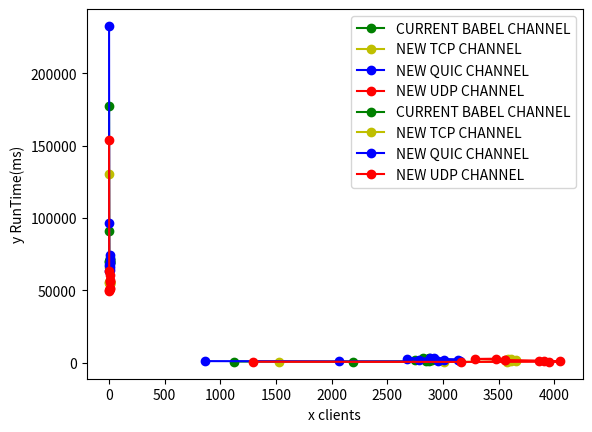

Here is the Python script that generated this plot:
import statistics
from statistics import mean

import matplotlib.pyplot as plt


##FOLDER: oldBabelResults
oldBabelResults_latencies=[925.4886, 924.45, 1045.5881, 1375.6278, 1705.1665, 2151.0957, 2447.0374, 2759.0017, 3154.301, 3428.2512]
oldBabelResults_throughputs=[1126.659, 2196.306, 2846.8938, 2878.7334, 2901.368, 2751.675, 2826.2559, 2866.5205, 2817.9333, 2871.789]
oldBabelResults_clients=[1.0, 2.0, 3.0, 4.0, 5.0, 6.0, 7.0, 8.0, 9.0, 10.0]
oldBabelResults_operations=[177516.0, 91062.0, 70252.0, 69475.0, 68933.0, 72683.0, 70765.0, 69771.0, 70974.0, 69643.0]

##FOLDER: quicResults
quicResults_latencies=[1212.2762, 982.2387, 1011.0405, 1252.2673, 1632.6915, 2129.877, 2197.462, 2943.929, 3067.7473, 3369.9844]
quicResults_throughputs=[859.1656, 2066.927, 2957.3987, 3153.9275, 3013.1375, 2783.0344, 3131.8508, 2678.667, 2882.052, 2922.2676]
quicResults_clients=[1.0, 2.0, 3.0, 4.0, 5.0, 6.0, 7.0, 8.0, 9.0, 10.0]
quicResults_operations=[232784.0, 96762.0, 67627.0, 63413.0, 66376.0, 71864.0, 63860.0, 74664.0, 69395.0, 68440.0]

##FOLDER: tcpResulsts
tcpResulsts_latencies=[666.5135, 670.45483, 833.9712, 1095.2002, 1351.4728, 1655.3309, 1884.473, 2195.3289, 2460.0854, 2741.36]
tcpResulsts_throughputs=[1532.027, 3012.366, 3574.3008, 3611.6729, 3659.7864, 3580.2512, 3656.909, 3593.826, 3609.4568, 3589.3113]
tcpResulsts_clients=[1.0, 2.0, 3.0, 4.0, 5.0, 6.0, 7.0, 8.0, 9.0, 10.0]
tcpResulsts_operations=[130546.0, 66393.0, 55955.0, 55376.0, 54648.0, 55862.0, 54691.0, 55651.0, 55410.0, 55721.0]

##FOLDER: udpResults
udpResults_latencies=[791.2243, 644.31116, 756.61127, 978.5949, 1268.5485, 1540.7272, 1954.1176, 2240.7625, 2703.211, 2864.3972]
udpResults_throughputs=[1296.3444, 3158.7097, 3953.8193, 4052.2744, 3912.8223, 3865.8547, 3559.6057, 3555.9348, 3286.825, 3475.6013]
udpResults_clients=[1.0, 2.0, 3.0, 4.0, 5.0, 6.0, 7.0, 8.0, 9.0, 10.0]
udpResults_operations=[154280.0, 63317.0, 50584.0, 49355.0, 51114.0, 51735.0, 56186.0, 56244.0, 60849.0, 57544.0]

"""
arr = latencies
#plt.plot(throughputs,arr,'o',color='b')
plt.plot(throughputs,arr,color='b')

plt.xlabel("x throughputs (ops/sec)")
plt.ylabel("y latencies (us)")

plt.show()
"""


def myPlot(y, x, color, label):
    plt.plot(x, y, color + 'o', label=label)
    plt.legend()
    # plt.axvline(x=3, color='yellow')
    plt.ticklabel_format(axis='y', style='plain', useOffset=False)
    # plt.ylim(0, 1.1)
    # plt.title(protocol)
    plt.xlabel("x throughputs (ops/sec)")
    plt.ylabel("y latencies (us)")


def myPlot2(y, x, color, label):
    plt.plot(x, y, color + 'o', label=label)
    plt.legend()
    # plt.axvline(x=3, color='yellow')
    plt.ticklabel_format(axis='y', style='plain', useOffset=False)
    #plt.ylim(0, 10)
    # plt.title(protocol)
    plt.xlabel("x clients")
    plt.ylabel("y RunTime(ms)")


#    plt.plot(y_12, f_12, '-r', label='0 FAULTS. ')

myPlot(oldBabelResults_latencies, oldBabelResults_throughputs, '-g', 'CURRENT BABEL CHANNEL')
myPlot(tcpResulsts_latencies, tcpResulsts_throughputs, '-y', 'NEW TCP CHANNEL')
myPlot(quicResults_latencies, quicResults_throughputs, '-b', 'NEW QUIC CHANNEL')
myPlot(udpResults_latencies, udpResults_throughputs, '-r', 'NEW UDP CHANNEL')

plt.show()
n_ops=[1,2,3,4,5,6,7,8,9,10]

myPlot2(oldBabelResults_operations, n_ops, '-g','CURRENT BABEL CHANNEL')
myPlot2(tcpResulsts_operations, n_ops, '-y','NEW TCP CHANNEL')
myPlot2(quicResults_operations, n_ops, '-b','NEW QUIC CHANNEL')
myPlot2(udpResults_operations, n_ops, '-r','NEW UDP CHANNEL')
plt.show()

"""

list_avg = mean(throughputs)
standardDev = statistics.stdev(throughputs)
print("Average value of the list:\n")
print(list_avg)
print(standardDev)
print(len(arr))

"""
